Run: headless pygame with SDL's dummy video driver; simulated clock (each Clock.tick advances the game by its frame time, no real sleeping); random seed 0; keys injected as events and as key.get_pressed() state; mouse plan: one left click at the window centre at the start of phase 2, then a move to the lower-right quarter at the start of phase 3.
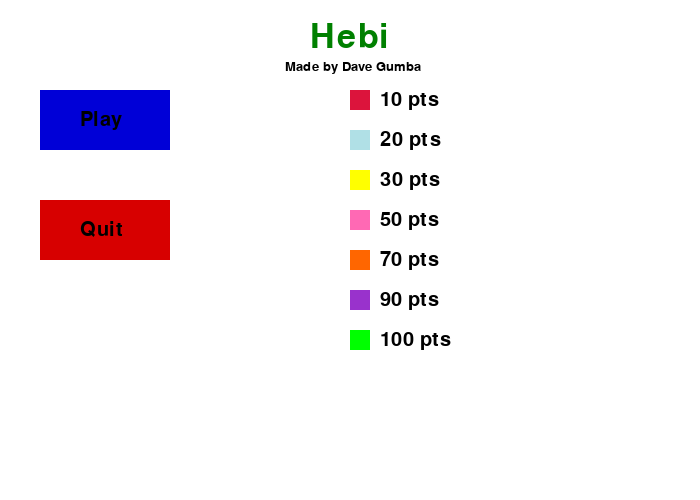
Frame 1 of 4 · flips 1–60 · no input
Frame 2 of 4 · flips 61–180 · clicked the window centre · tapped SPACE, RETURN · held RIGHT (→), D · screen unchanged from frame 1, image omitted
Frame 3 of 4 · flips 181–300 · moved the mouse to the lower-right quarter · held DOWN (↓), S · screen unchanged from frame 2, image omitted
Frame 4 of 4 · flips 301–420 · held LEFT (←), A, UP (↑), W · screen unchanged from frame 3, image omitted

The pygame program that drew these frames:

#Hebi.py
import pygame
import time
import random

pygame.init()

#colors
white = (255,255,255)
#lights
dodgerblue = (30,144,255)
normal_blue = (0,0,215)
active_blue = (30,144,255)
normal_red = (215,0,0)
active_red = (240,128,128)
normal_pink = (255,192,203)
active_pink = (255,182,193)

#fruit colors
crimson = (220,20,60)
powderblue = (176,224,230)
hotpink = (255,105,180)
yellow = (255,255,0)
black = (0,0,0)
orange = (255,102,0)
darkorchid = (153,50,204)
lime = (0,255,0)
green = (0,128,0)

#snake colors
snake_blue = (0,191,255)
snake_pink = (255,20,147)
snake_violet = (255,0,255)
snake_red = (250,128,114)
snake_green = (0,250,154)

screen_width = 700
screen_height = 500

FPS = 30

position = pygame.mouse.get_pos()
click = pygame.mouse.get_pressed()


def text(message,color,location,size,window):
    '''Function used to draw text on screen'''
    introfont = pygame.font.SysFont(None, size)
    sentence = introfont.render(message,True,color)
    window.blit(sentence, location)


def intro():

    introRunning = True

    while introRunning:
        for event in pygame.event.get():
            if event.type == pygame.QUIT:
                pygame.quit()
                quit()
                
        position = pygame.mouse.get_pos()
        click = pygame.mouse.get_pressed()


        intro = pygame.display.set_mode((screen_width,screen_height))
        pygame.display.set_caption('Hebi')
        intro.fill(white)

        fruit_colors = [crimson,powderblue,yellow,hotpink,orange,darkorchid,lime]
        fruit_text = ["10 pts", "20 pts", "30 pts", "50 pts", "70 pts", "90 pts",
                      "100 pts"]
            
        vertical = 90
        for i in range(len(fruit_colors)):
            pygame.draw.rect(intro,fruit_colors[i],(350,vertical,20,20))
            vertical += 40

        vertical = 90
        for i in range(len(fruit_text)):
            text(fruit_text[i],black,[380,vertical],30,intro)
            vertical += 40


        text("Hebi",green,[310,20],50,intro)
        text("Made by Dave Gumba",black,[285,60],20,intro)

        if 170 > position[0] > 40 and 150 > position[1] > 60:
            pygame.draw.rect(intro,active_blue,(40,90,130,60))
            text("Play",black,[80,110],30,intro)
            if click[0]==1:
                introRunning = False
                intro2()
        else:
            pygame.draw.rect(intro,normal_blue,(40,90,130,60))
            text("Play",black,[80,110],30,intro)

        if 170 > position[0] > 40 and 260 > position[1] > 200:
            pygame.draw.rect(intro,active_red,(40,200,130,60))
            text("Quit",black,[80,220],30,intro)
            if click[0]==1:
                pygame.quit()
                quit()
        elif introRunning == False:
            intro2()
        else:
            pygame.draw.rect(intro,normal_red,(40,200,130,60))
            text("Quit",black,[80,220],30,intro)
        
            
        pygame.display.update()


def intro2():

    intro2Running = True

    while intro2Running:
        for event in pygame.event.get():
            if event.type == pygame.QUIT:
                pygame.quit()
                quit()
                
        position = pygame.mouse.get_pos()
        click = pygame.mouse.get_pressed()
    
        intro2 = pygame.display.set_mode((screen_width,screen_height))
        pygame.display.set_caption('Hebi')
        intro2.fill(white)
        text("Choose Your Snake",green,[130,20],50,intro2)
        text("Are You A",black,[130,90],90,intro2)

        if 185 > position[0] > 125 and 210 > position[1] > 150:
            pygame.draw.rect(intro2,active_blue,(125,150,60,60))
            text("Boy",black,[130,240],30,intro2)
            text("Or",black,[260,180],30,intro2)
            text("Girl",black,[380,240],30,intro2)
            if click[0] == 1:
                intro2Running = False
                intro3()
        elif intro2Running == False:
             intro3()
        else:
            pygame.draw.rect(intro2,normal_blue,(125,150,60,60))
            text("Boy",black,[130,240],30,intro2)
            text("Or",black,[260,180],30,intro2)
            text("Girl",black,[380,240],30,intro2)

        if 430 > position[0] > 370 and 210 > position[1] > 150:
            pygame.draw.rect(intro2,active_pink,(370,150,60,60))
            text("Boy",black,[130,240],30,intro2)
            text("Or",black,[260,180],30,intro2)
            text("Girl",black,[380,240],30,intro2)
            if click[0]==1:
                intro2Running = False
                intro3()
                pygame.display.update()
        elif intro2Running == False:
            intro3()
        else:
            pygame.draw.rect(intro2,normal_pink,(370,150,60,60))
            text("Boy",black,[130,240],30,intro2)
            text("Or",black,[260,180],30,intro2)
            text("Girl",black,[380,240],30,intro2)

        pygame.display.update()

def intro3():

    intro3Running = True

    while intro3Running:
        for event in pygame.event.get():
            if event.type == pygame.QUIT:
                pygame.quit()
                quit()

        position = pygame.mouse.get_pos()
        click = pygame.mouse.get_pressed()
    
        intro3 = pygame.display.set_mode((screen_width,screen_height))
        pygame.display.set_caption('Hebi')
        intro3.fill(white)
        text("Just kidding!",black,[130,20],50,intro3)
        text("Color preference does not depend on your gender!",black,[100,70],30,intro3)
        text("Now choose your snake :)",black,[100,100],30,intro3)

        snake_colors = [snake_blue,snake_pink,snake_violet,snake_red,snake_green]

        horizontal = 120
        for i in range(len(snake_colors)):
            pygame.draw.rect(intro3,snake_colors[i],(horizontal,200,20,20))
            horizontal += 90


        if 140 > position[0] > 119 and 220 > position[1] > 200:
            if click[0] == 1:
                snake_color = snake_blue
                game_loop(snake_blue)
                
        elif 230 > position[0] > 210 and 220 > position[1] > 200:
            if click[0] == 1:
                snake_color = snake_pink
                game_loop(snake_pink)

        elif 320 > position[0] > 300 and 220 > position[1] > 200:
            if click[0] == 1:
                snake_color = snake_violet
                game_loop(snake_violet)

        elif 410 > position[0] > 390 and 220 > position[1] > 200:
            if click[0] == 1:
                snake_color = snake_red
                game_loop(snake_red)
                
        elif 500 > position[0] > 480 and 220 > position[1] > 200:
            if click[0] == 1:
                snake_color = snake_green
                game_loop(snake_green)       
        

        pygame.display.update()

def loss(snake_color):

    lost = True

    while lost:
        for event in pygame.event.get():
            if event.type == pygame.QUIT:
                pygame.quit()
                quit()

        position = pygame.mouse.get_pos()
        click = pygame.mouse.get_pressed()

        
        loserScreen = pygame.display.set_mode((screen_width,screen_height))
        pygame.display.set_caption('Hebi')
        loserScreen.fill(white)
        text("Haha you lost!", black, [100,250],50,loserScreen)

        if 230 > position[0] > 100 and 430 > position[1] > 300:
            pygame.draw.rect(loserScreen,active_blue,(100,300,130,60))
            if click[0] == 1:
                 game_loop(snake_color)
        else:
            pygame.draw.rect(loserScreen,normal_blue,(100,300,130,60))

        if 430 > position[0] > 300 and 360 > position[1] > 300:
            pygame.draw.rect(loserScreen,active_red,(300,300,130,60))
            if click[0] == 1:
                pygame.quit()
                quit()
        else:
            pygame.draw.rect(loserScreen,normal_red,(300,300,130,60))    

        text("Play again",black,[110,320],30,loserScreen)
        text("Quit",black,[330,320],30,loserScreen)
        pygame.display.update()


def fruit_generator():
    '''Generates fruit of a random color'''
    fruit_colors = [crimson,crimson,crimson,
                    crimson,crimson,crimson,crimson,crimson,crimson,crimson,
                    crimson,powderblue,powderblue,powderblue,powderblue,
                    powderblue,powderblue,powderblue,powderblue,powderblue,
                    yellow,yellow,yellow,yellow,yellow,yellow,
                    yellow,hotpink,hotpink,hotpink,
                    hotpink,orange,orange,orange,darkorchid,darkorchid,lime]
    x = random.randint(0,36)
    return fruit_colors[x]  

def game_loop(snake_color):
    
    gameScreen = pygame.display.set_mode((screen_width,screen_height))
    pygame.display.set_caption("Hebi")

    score = 0
    
    Exit = False
    Over = False

    x_pos = 350
    y_pos = 250
    delta_x = 0
    delta_y = 0
    snakeList = []
    snakeLength = 1
    randcolor = fruit_generator()

    AppleX = round(random.randrange(0, screen_width-10)/10.0)*10.0
    AppleY = round(random.randrange(0, screen_height-10)/10.0)*10.0
    PoisonX = round(random.randrange(0, screen_width-10)/10.0)*10.0
    PoisonY = round(random.randrange(0, screen_height-10)/10.0)*10.0
    

    clock = pygame.time.Clock()
    size = 10


    while not Exit:

        while Over == True:
            loss(snake_color)
            pygame.display.update()
            
        for event in pygame.event.get():
            if event.type == pygame.QUIT:
                Exit = True
            if event.type == pygame.KEYDOWN:
                if event.key == pygame.K_LEFT:
                   delta_x -= 10
                   delta_y = 0
                elif event.key == pygame.K_RIGHT:
                    delta_x += 10
                    delta_y = 0
                elif event.key == pygame.K_UP:
                    delta_y -= 10
                    delta_x = 0
                elif event.key == pygame.K_DOWN:
                    delta_y += 10
                    delta_x = 0

        if x_pos > 700 or x_pos < 0 or  y_pos > 500 or y_pos < 0:
            Over = True
        
            
        x_pos += delta_x
        y_pos += delta_y
        gameScreen.fill(white)
        text("Score: "+str(score),black,[0,5],30,gameScreen)
        pygame.draw.rect(gameScreen,randcolor,[AppleX,AppleY,size,size])

        snakeHead = []
        snakeHead.append(x_pos)
        snakeHead.append(y_pos)
        snakeList.append(snakeHead)

        #Statement to make the snake not extend infinitely long
        if len(snakeList) > snakeLength:
            del snakeList[0]
            
        #Ends the game if the snake 'runs' into itself
        for i in snakeList[:-1]:
            if i == snakeHead:
                Over = True

        
        for XnY in snakeList:
            pygame.draw.rect(gameScreen,snake_color,[XnY[0],XnY[1],size,size])
        
        
        pygame.display.update()


        if x_pos == AppleX and y_pos == AppleY:
            if randcolor == crimson:
                score += 10
            elif randcolor == powderblue:
                score += 20
            elif randcolor == yellow:
                score += 30
            elif randcolor == hotpink:
                score += 50
            elif randcolor == orange:
                score += 70
            elif randcolor == darkorchid:
                score += 90
            elif randcolor == lime:
                score += 100
            
            randcolor = fruit_generator()
            AppleX = round(random.randrange(0, screen_width-10)/10.0)*10.0
            AppleY = round(random.randrange(0, screen_height-10)/10.0)*10.0
            pygame.draw.rect(gameScreen,randcolor,[AppleX,AppleY,size,size])
            
            snakeLength +=1

        pygame.display.update()
             

        clock.tick(FPS)

    pygame.quit()
    quit()

    
intro()
